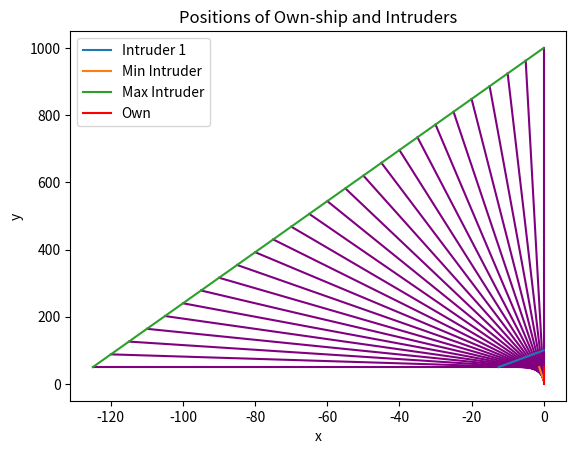

Here is the Python script that generated this plot:
import numpy as np
import matplotlib.pyplot as plt
import time
from scipy.optimize import minimize

# define constraints for the optimizer to use later on
# minimum and maximum ranges of detection
r_min = 10
r_max = 1000

# maximum predicted velocity
v_max = 90


po=np.array([[0.,0.]]).T
vo=np.array([[0.,20.]]).T

# generate an example trajectory to calculate LOS vectors and TTC
pi=np.array([[-0.,100.]]).T
vi=np.array([[-5.,-20.]]).T

# generate LOS vectors from example
l1=pi-po
l1/=np.linalg.norm(l1)

ts=0.1
l2 = pi+vi*ts - po-vo*ts
l2 /= np.linalg.norm(l2)

# calculate the TTC (assume the camera is facing line of travel)
ec=vo/np.linalg.norm(vo)
tau = ((po-pi).T @ ec)/((vi-vo).T @ ec)

# get the unit vector perpendicular to the camera normal vector
ecp = np.array([[0, -1],[1,0]]) @ ec

# solve the min-norm problem
A1 = np.concatenate([l1,-l2,np.zeros((2,1)),np.eye(2)*ts],axis=1)
A2 = np.concatenate([l1,np.zeros((2,1)),-ecp,np.eye(2)*tau], axis=1)
A = np.concatenate([A1,A2],axis=0)

b = np.concatenate([vo*ts,vo*tau],axis=0)

x = np.linalg.pinv(A)@b

# set the result up as a possible trajectory to plot along 
# with the original example
vi2 = x[3:]
a1 = x.item(0)
pi2 = l1*a1+po

# run an optimizer to get the closest and furthest starting 
# points possible while respecting the constraints above

# function to minimize alpha
def f_min(x):
    return x
# function to maximize alpha
def f_max(x):
    return -x
# function for maximum velocity constraint
def max_vel(x):
    pi2t = x*((pi2+vi2*tau)-(po+vo*tau))+(po+vo*tau)
    vel = (pi2t-pi2)/tau
    return v_max - np.linalg.norm(vel)
# function for maximum range constraint
r0 = np.linalg.norm(pi2-po)
def max_range(x):
    return r_max - r0*x
# function for minimum range constraint
def min_range(x):
    return r0*x - r_min

cons = ({'type':'ineq', 'fun':max_vel}, 
        {'type':'ineq', 'fun':max_range},
        {'type':'ineq', 'fun':min_range})

x0=1.

# do the optimization to minimize alpha
result = minimize(f_min,x0, constraints=cons)
p_min = result.x.item(0)*(pi2-po)+po
pi2t = result.x.item(0)*((pi2+vi2*tau)-(po+vo*tau))+(po+vo*tau)
v_min = (pi2t-p_min)/tau

# do the optimization to maximize alpha
result = minimize(f_max, x0, constraints=cons)
p_max = result.x.item(0)*(pi2-po)+po
pi2t = result.x.item(0)*((pi2+vi2*tau)-(po+vo*tau))+(po+vo*tau)
v_max = (pi2t-p_max)/tau

class Trajectories:
    def __init__(self, initial_pos, velocities) -> None:
        self.poss = initial_pos
        self.vels = velocities

    def update(self):
        for i in range(len(self.poss)):
            self.poss[i] += self.vels[i]*ts
    
    def get_Opos(self):
        return self.poss[0]
    
    def get_Iposes(self):
        return self.poss[1:]

class Plotter:
    def __init__(self, num_intruders, limits) -> None:
        plt.ion()
        self.fig = plt.figure()
        self.ax = self.fig.add_subplot()
        self.num_intruders = num_intruders
        self.limits=limits
        self.pox = []
        self.poy = []
        self.pix = []
        self.piy = []
        for i in range(num_intruders):
            self.pix.append([])
            self.piy.append([])

    def update_plot(self, own_pos, i_poses):
        self.ax.clear()
        # add the points to the respective lists
        self.pox.append(own_pos.item(0))
        self.poy.append(own_pos.item(1))
        for i in range(self.num_intruders):
            self.pix[i].append(i_poses[i].item(0))
            self.piy[i].append(i_poses[i].item(1))

        # assume the last two are the min and max range solutions
        # draw the rectangle of possible positions by connecting the points
        for i in range(len(self.pix[0])):
            self.ax.plot([self.pix[-2][i],self.pix[-1][i]],[self.piy[-2][i],self.piy[-1][i]],c='purple')

        # plot each of the actual intruders
        for i in range(self.num_intruders-2):
            self.ax.plot(self.pix[i],self.piy[i],label=f"Intruder {i+1}")

        # plot the min and max-range intruders
        self.ax.plot(self.pix[-2],self.piy[-2],label="Min Intruder")
        self.ax.plot(self.pix[-1],self.piy[-1],label="Max Intruder")

        # plot the own-ship path
        self.ax.plot(self.pox,self.poy,label='Own',c='r')

        # for i in range(self.num_intruders):
        #     self.ax.plot([self.pox[-1],self.pix[i][-1]],[self.poy[-1],self.piy[i][-1]],label=f"Bearing {i+1}")

        self.ax.set_title("Positions of Own-ship and Intruders")
        self.ax.set_xlabel("x")
        self.ax.set_ylabel("y")
        self.ax.legend()
        # self.ax.set_xlim(self.limits[0])
        # self.ax.set_ylim(self.limits[1])

        self.fig.canvas.draw()
        self.fig.canvas.flush_events()

t=0.
ts = 0.1
traj = Trajectories([po, pi, p_min, p_max], [vo, vi, v_min, v_max])
plotter = Plotter(len(traj.get_Iposes()), [[-130,70],[-5,130]])
while t < tau:
    plotter.update_plot(traj.get_Opos(),traj.get_Iposes())
    traj.update()
    t+=ts
    time.sleep(ts)

plt.ioff()
plotter.update_plot(traj.get_Opos(), traj.get_Iposes())
plt.show()